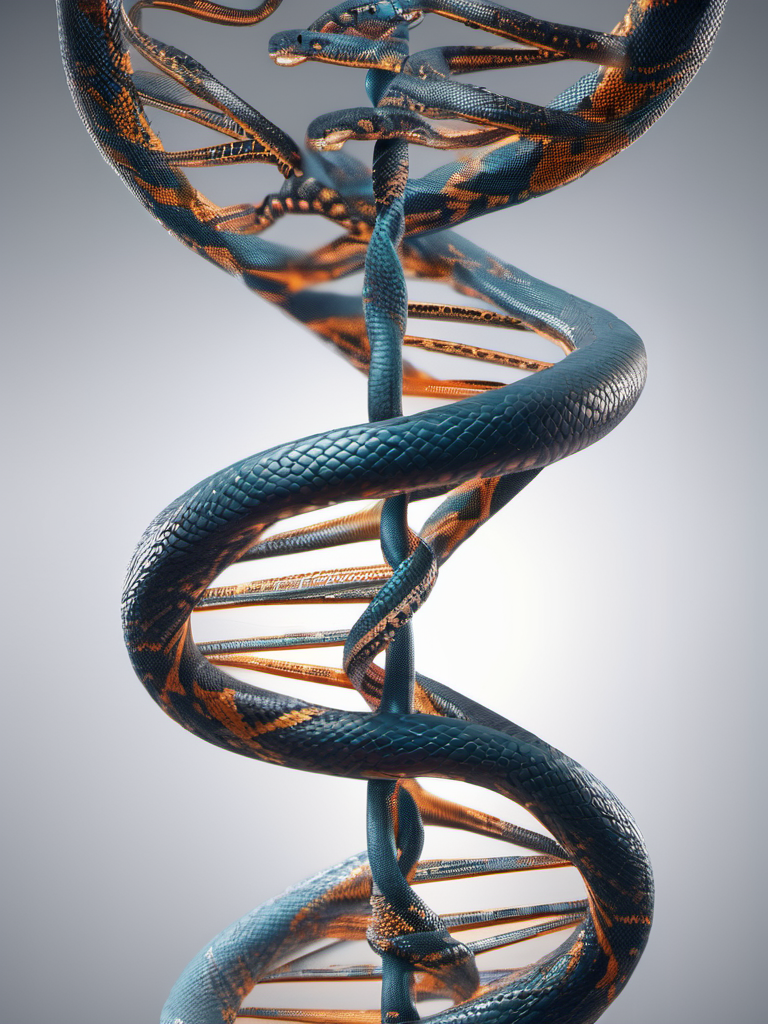
Generation parameters embedded in this image by AUTOMATIC1111 Stable Diffusion web UI or a fork of it (Forge, ...) (PNG 'parameters' text chunk):
professional 3d model DNA Helix and Python Code:Combine a visually appealing DNA helix with snippets of Python code weaving through it, symbolizing the integration of AI and genetic research.,add cancer . octane render, highly detailed, volumetric, dramatic lighting
Negative prompt: ugly, deformed, noisy, low poly, blurry, painting, (worst quality:2.00), (low quality:2.00), (normal quality:2.00), low-res,text,watermark


Steps: 25, Sampler: DPM++ 2M Karras, CFG scale: 7, Seed: 1220413040, Size: 768x1024, Model hash: 31e35c80fc, Model: sd_xl_base_1.0, Style Selector Enabled: True, Style Selector Randomize: False, Style Selector Style: 3D Model, Version: v1.6.0